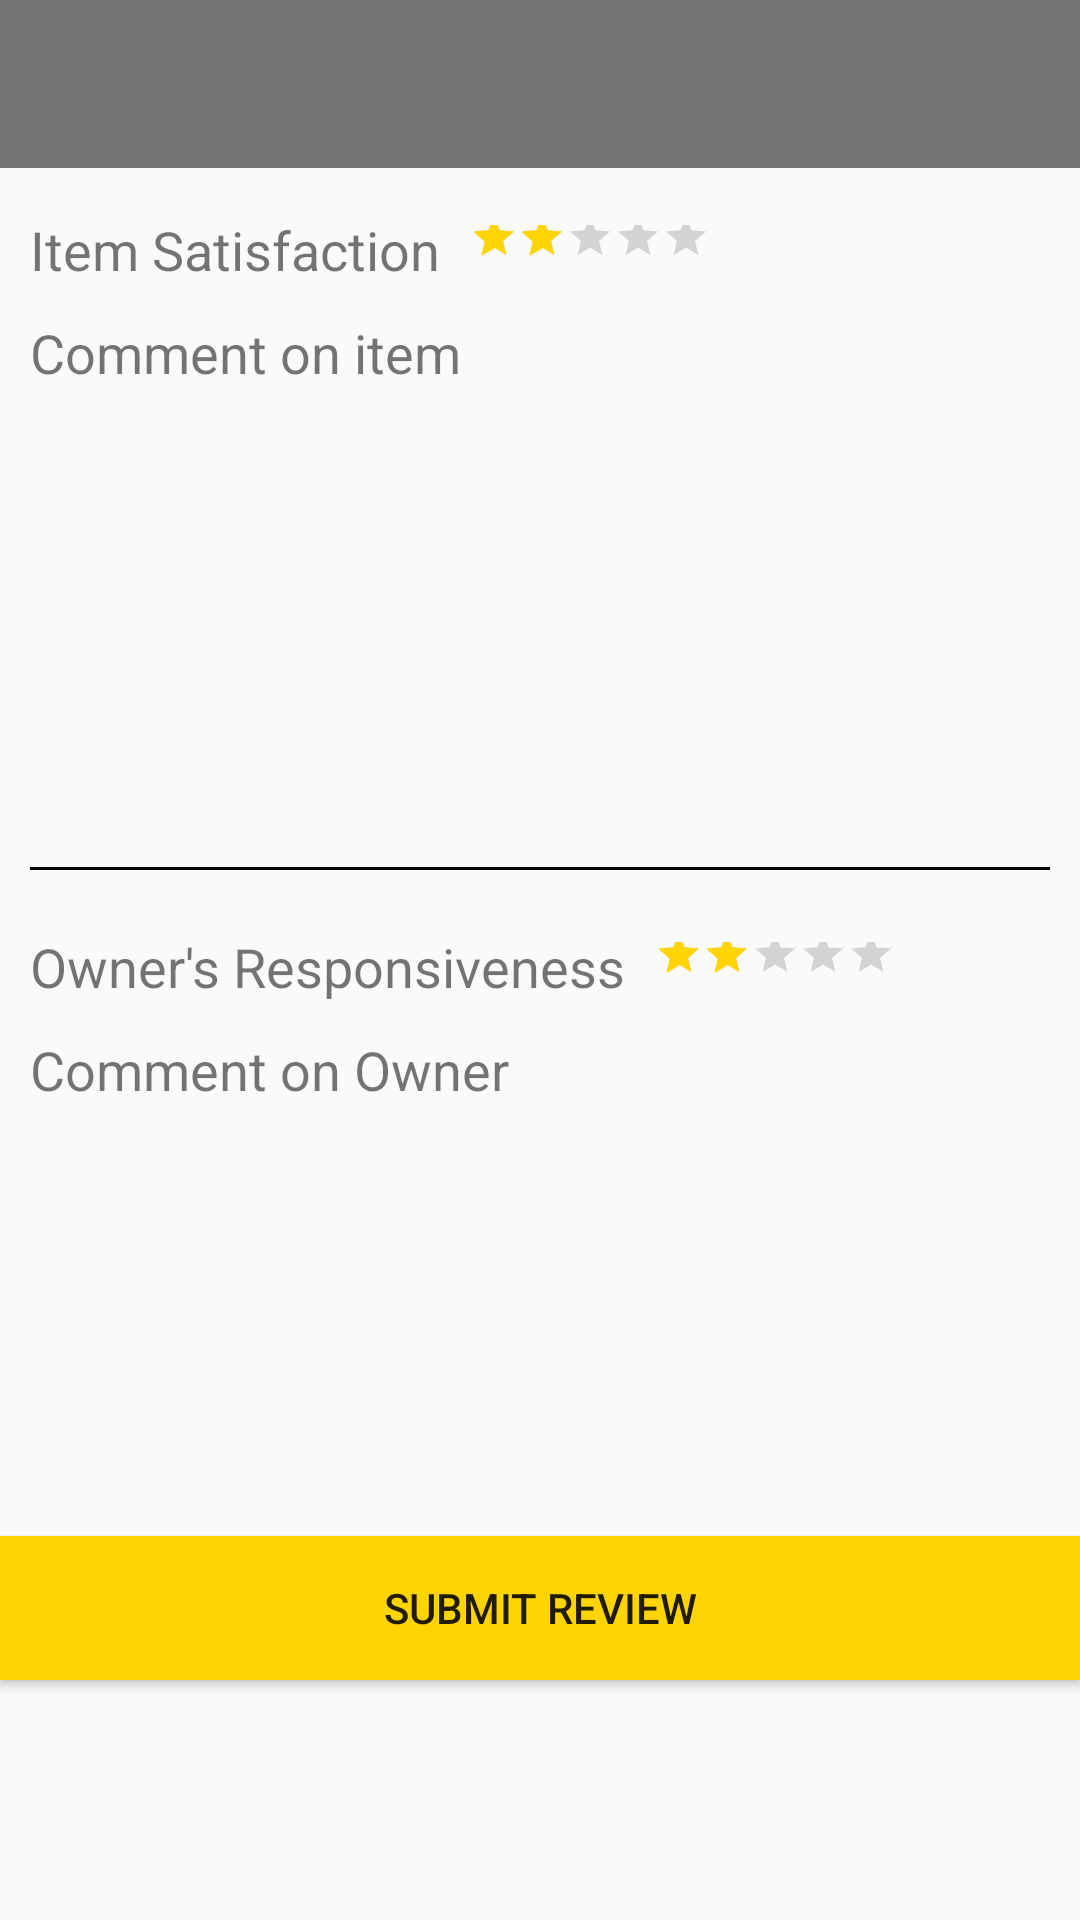

Produce the Android XML layout that renders to this screen, including the resource entries it uses.
<!-- AndroidManifest.xml: application theme MyMaterialTheme -->
<!-- res/layout/activity_write_item_review.xml -->
<?xml version="1.0" encoding="utf-8"?>
<LinearLayout xmlns:android="http://schemas.android.com/apk/res/android"
    xmlns:app="http://schemas.android.com/apk/res-auto"
    android:orientation="vertical"
    android:layout_width="match_parent"
    android:layout_height="match_parent">

    <android.support.v7.widget.Toolbar
        android:id="@+id/toolbar"
        android:minHeight="?attr/actionBarSize"
        android:layout_width="match_parent"
        android:layout_height="wrap_content"
        app:titleTextColor="@android:color/white"
        android:background="?attr/colorPrimary">
    </android.support.v7.widget.Toolbar>


    <ScrollView
        android:id="@+id/scrollView1"
        android:layout_width="fill_parent"
        android:layout_height="wrap_content" >

        <LinearLayout
            android:layout_width="fill_parent"
            android:layout_height="match_parent"
            android:orientation="vertical">


            
            

            
            <LinearLayout
                android:orientation="horizontal"
                android:layout_height="wrap_content"
                android:layout_marginTop="15dp"
                android:layout_width="match_parent">
                <TextView
                    android:id="@+id/description1"
                    android:textColor="@color/colorLabel"
                    android:layout_width="wrap_content"
                    android:layout_height="match_parent"
                    android:text="Item Satisfaction"
                    android:textSize="18sp"
                    android:layout_marginLeft="10dp"/>

                <RatingBar
                    android:id="@+id/ratingBar1"
                    android:layout_width="wrap_content"
                    android:layout_height="match_parent"
                    android:numStars="5"
                    android:layout_marginLeft="10dp"
                    style="?android:attr/ratingBarStyleSmall"
                    android:stepSize="1.0"
                    android:isIndicator="true"
                    android:rating="2.0" />

            </LinearLayout>

            
            <TextView
                android:id="@+id/condition"
                android:textColor="@color/colorLabel"
                android:layout_width="match_parent"
                android:layout_height="wrap_content"
                android:text="Comment on item"
                android:textSize="18sp"
                android:layout_marginTop="10dp"
                android:layout_marginLeft="10dp"/>

            <EditText
                android:id="@+id/description"
                android:layout_width="match_parent"
                android:layout_height="wrap_content"
                android:background="@drawable/edittext_bg"
                android:inputType="textMultiLine"
                android:gravity="top"
                android:lines="6"
                android:scrollbars="vertical"
                android:layout_marginTop="10dp"
                android:layout_marginLeft="10dp"
                android:layout_marginRight="10dp"
                android:padding="5dp"/>

            <View
                android:layout_width="fill_parent"
                android:layout_height="1dp"
                android:layout_margin="10dp"
                android:background="#000" />

            
            <LinearLayout
                android:orientation="horizontal"
                android:layout_height="wrap_content"
                android:layout_marginTop="10dp"
                android:layout_width="match_parent">

                <TextView
                    android:id="@+id/city"
                    android:textColor="@color/colorLabel"
                    android:layout_width="wrap_content"
                    android:layout_height="match_parent"
                    android:text="Owner's Responsiveness"
                    android:textSize="18sp"
                    android:layout_marginLeft="10dp"/>

                <RatingBar
                    android:id="@+id/ratingBar2"
                    android:layout_width="wrap_content"
                    android:layout_height="match_parent"
                    android:numStars="5"
                    android:layout_marginLeft="10dp"
                    style="?android:attr/ratingBarStyleSmall"
                    android:stepSize="1.0"
                    android:isIndicator="true"
                    android:rating="2.0" />

            </LinearLayout>

            
            <TextView
                android:id="@+id/rate"
                android:textColor="@color/colorLabel"
                android:layout_width="match_parent"
                android:layout_height="wrap_content"
                android:text="Comment on Owner"
                android:textSize="18sp"
                android:layout_marginTop="10dp"
                android:layout_marginLeft="10dp"/>

            <EditText
                android:id="@+id/description2"
                android:layout_width="match_parent"
                android:layout_height="wrap_content"
                android:background="@drawable/edittext_bg"
                android:inputType="textMultiLine"
                android:gravity="top"
                android:lines="5"
                android:scrollbars="vertical"
                android:layout_marginTop="10dp"
                android:layout_marginLeft="10dp"
                android:layout_marginRight="10dp"
                android:padding="5dp"/>

            <Button
                android:id="@+id/contact_button"
                android:layout_width="match_parent"
                android:layout_height="wrap_content"
                android:layout_marginTop="15dp"
                android:text="Submit Review"
                android:layout_marginBottom="10dp"
                android:background="@color/colorAccent"
                android:layout_gravity="center_horizontal"/>
            

        </LinearLayout>
    </ScrollView>

</LinearLayout>
<!-- resources referenced by this layout -->
<resources>
  <color name="colorAccent">#FFD400</color>
  <style name="MyMaterialTheme" parent="MyMaterialTheme.Base">
  
      </style>
  <style name="MyMaterialTheme.Base" parent="Theme.AppCompat.Light.DarkActionBar">
          <item name="windowNoTitle">true</item>
          <item name="windowActionBar">false</item>
          <item name="colorPrimary">@color/colorPrimary</item>
          <item name="colorPrimaryDark">@color/colorPrimaryDark</item>
          <item name="colorAccent">@color/colorAccent</item>
      </style>
  <color name="colorPrimary">#747274</color>
  <color name="colorPrimaryDark">#4C4C4C</color>
</resources>
